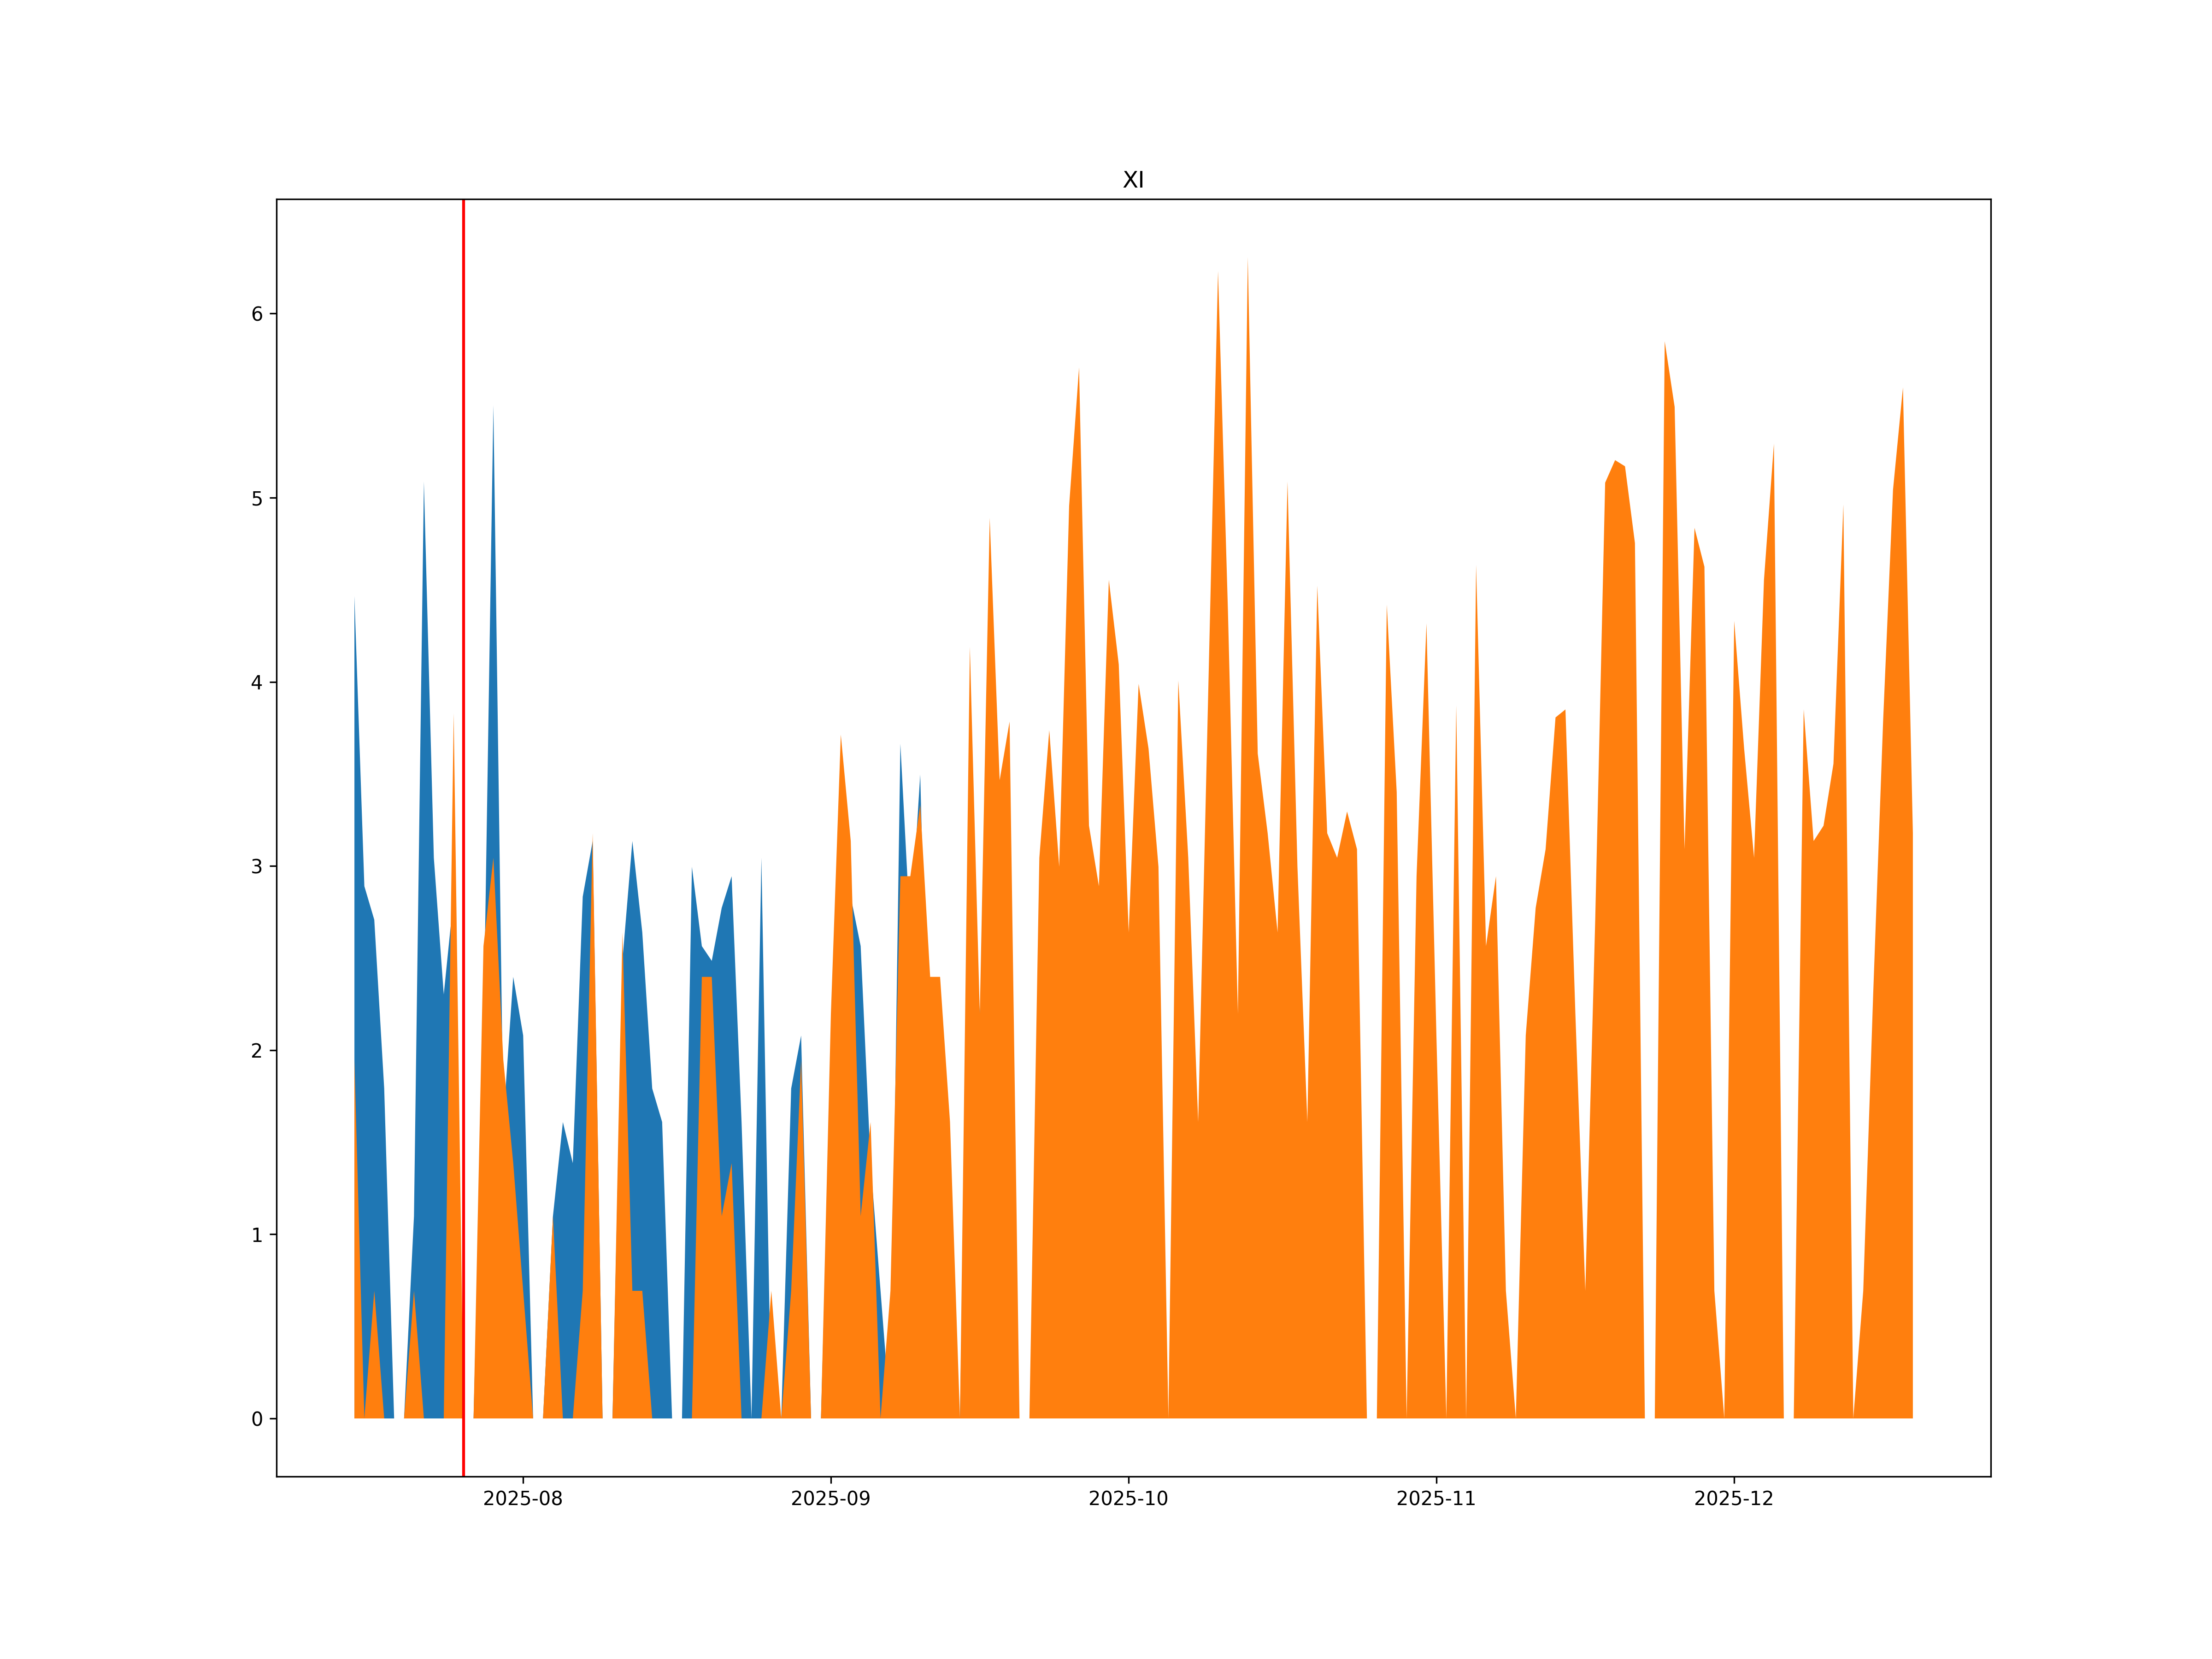

Data behind this chart, as committed beside it:
, ticker1, ticker2, date
0, XIU5, XIZ5, 2025-07-26
